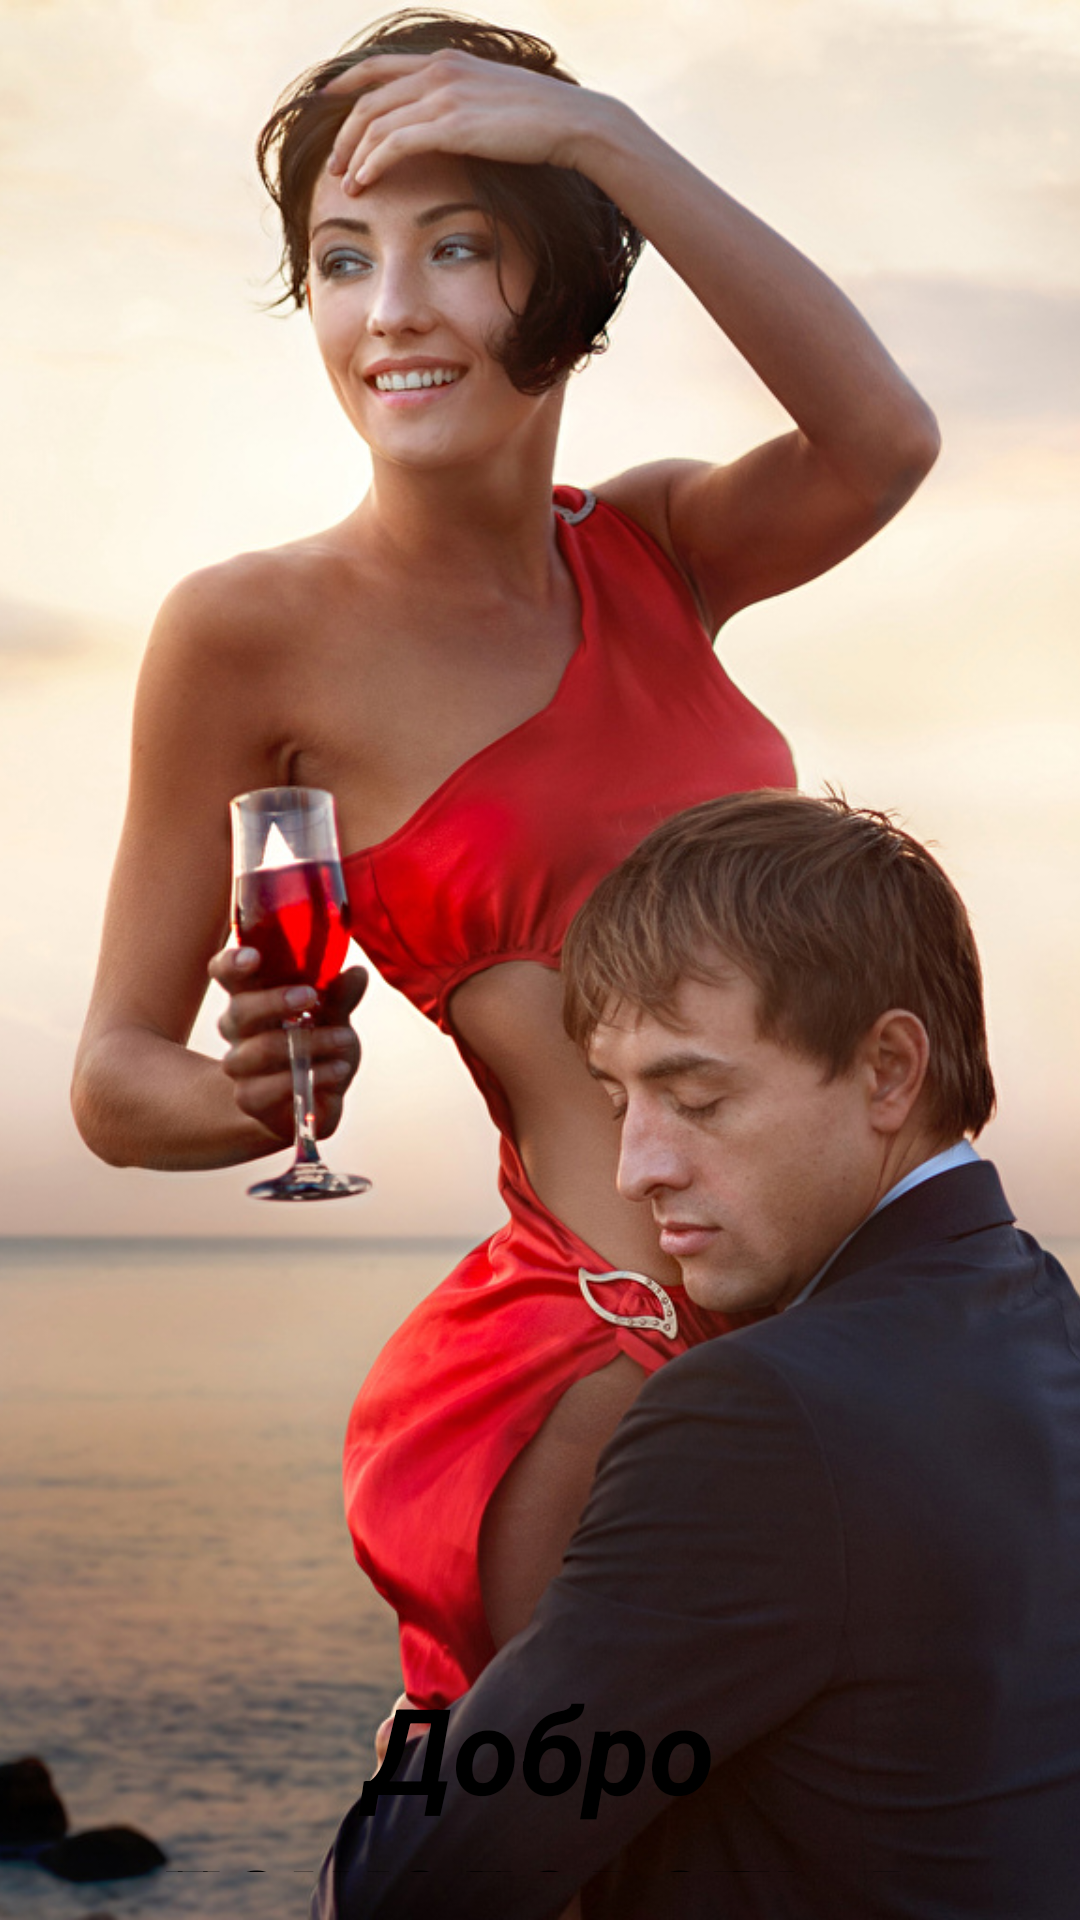

This screen was rendered from an Android layout file. Write that file and the resources it references.
<!-- AndroidManifest.xml: application theme Theme.Wine_Shop -->
<!-- res/layout/activity_splash.xml -->
<?xml version="1.0" encoding="utf-8"?>
<RelativeLayout xmlns:android="http://schemas.android.com/apk/res/android"
    android:layout_width="match_parent"
    android:layout_height="match_parent"
    >

    <ImageView
        android:id="@+id/background_image"
        android:layout_width="match_parent"
        android:layout_height="match_parent"
        android:scaleType="centerCrop"
        android:src="@drawable/wine_pic" />

    <TextView
        android:id="@+id/welcome_text"
        android:layout_width="wrap_content"
        android:layout_height="wrap_content"
        android:layout_marginTop="540dp"
        android:gravity="center"
        android:padding="16dp"
        android:text="Добро пожаловать в Винный магазин"
        android:textColor="@color/black"
        android:textSize="40dp"
        android:textStyle="bold|italic" />

    <TextView
        android:layout_width="450dp"
        android:layout_height="wrap_content"
        android:layout_below="@+id/welcome_text"

        android:background="#E4861321"
        android:paddingBottom="5dp"
        android:text=" Dream Wine "
        android:textColor="#FFFFFF"
        android:textSize="70dp"
        android:textStyle="bold|italic" />

</RelativeLayout>
<!-- resources referenced by this layout -->
<resources>
  <!-- drawable wine_pic: jpg bitmap (drawable, 244480 bytes) -->
  <style name="Theme.Wine_Shop" parent="Base.Theme.Wine_Shop" />
  <style name="Base.Theme.Wine_Shop" parent="Theme.Material3.DayNight.NoActionBar">
          
          
      </style>
  <!-- not gathered from this repository: default colours our renderer supplied (Android Studio template values) -->
  <color name="black">#FF000000</color>
</resources>
